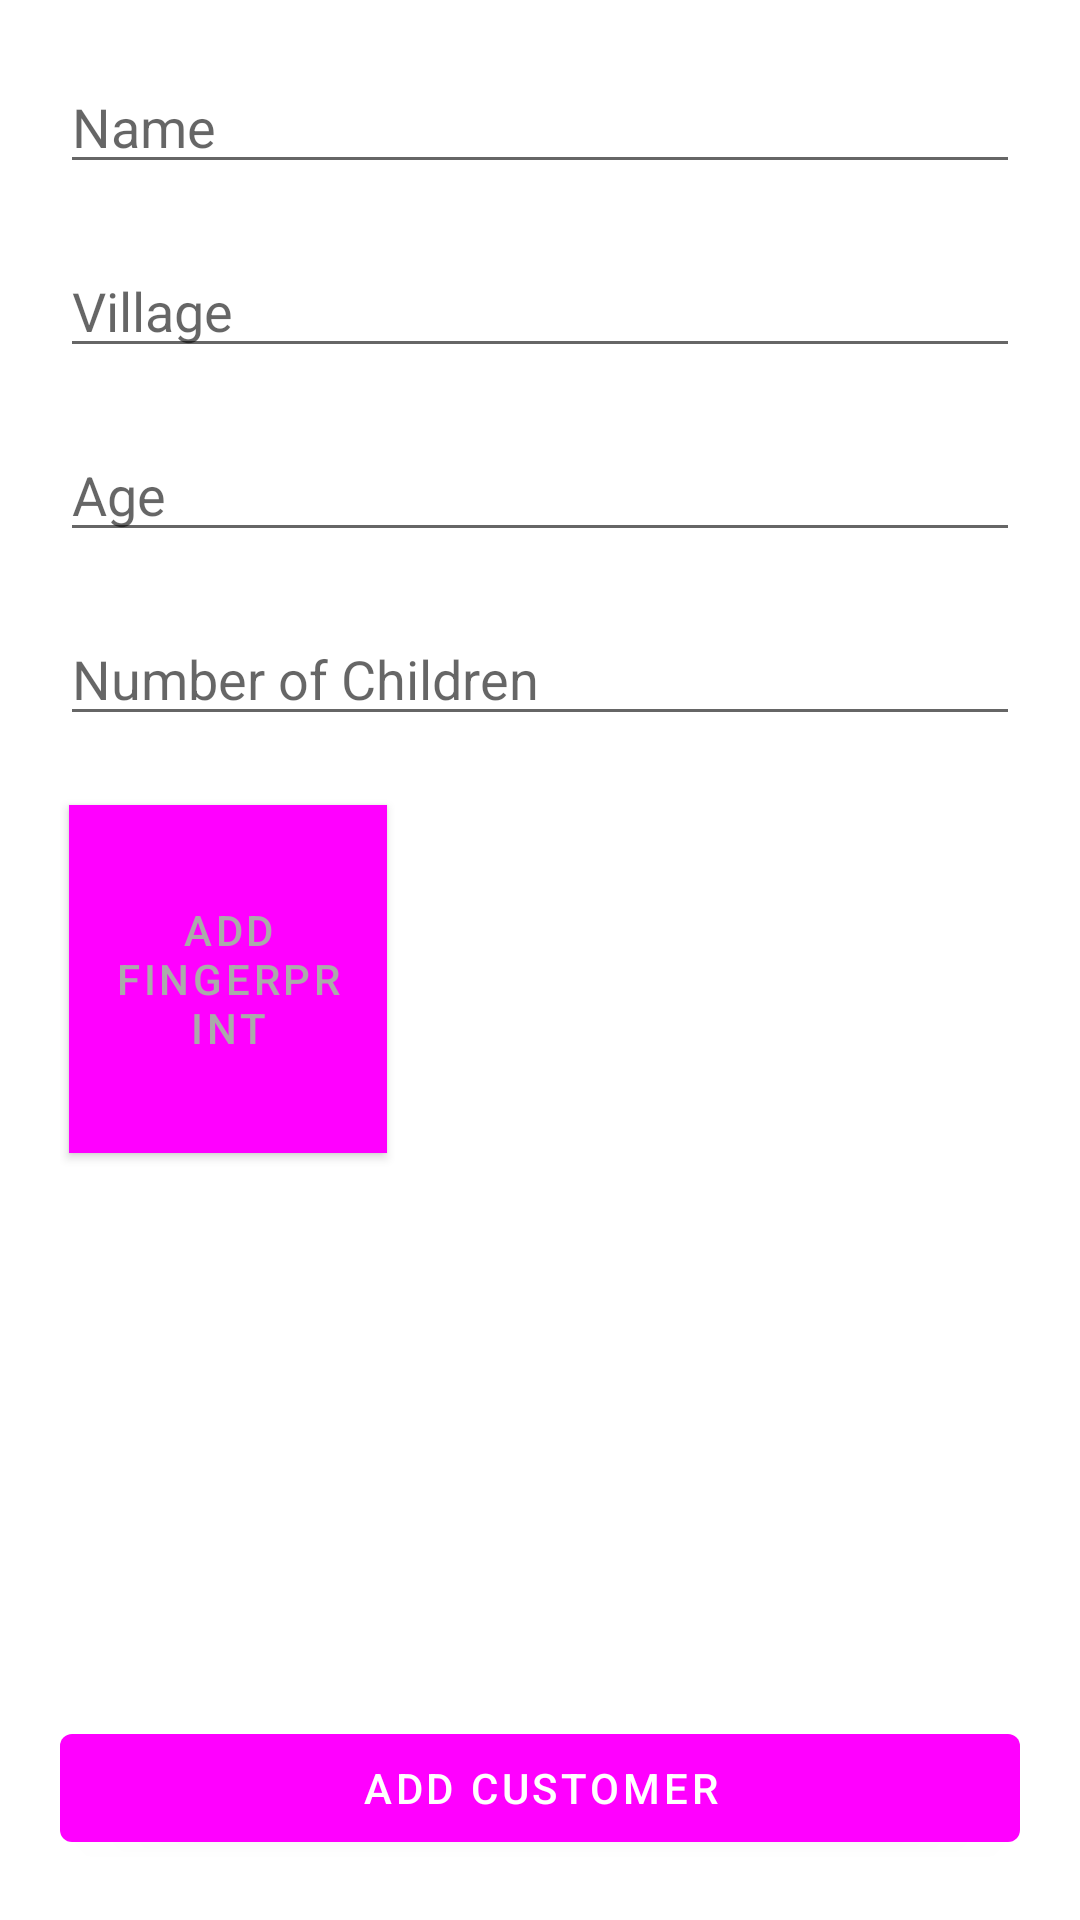

Layout XML and referenced resources for this Android screen:
<!-- AndroidManifest.xml: application theme Theme.Client_app -->
<!-- res/layout/activity_main.xml -->
<RelativeLayout xmlns:android="http://schemas.android.com/apk/res/android"
    xmlns:app="http://schemas.android.com/apk/res-auto"
    xmlns:tools="http://schemas.android.com/tools"
    android:layout_width="match_parent"
    android:layout_height="match_parent"
    android:padding="20dp"
    tools:context=".customerFormActivity">

    <LinearLayout
        android:layout_width="match_parent"
        android:layout_height="wrap_content"
        android:orientation="vertical">

        <com.google.android.material.textfield.TextInputEditText
            android:id="@+id/formTextFieldName"
            android:hint="@string/form_name"
            android:layout_marginBottom="20dp"
            android:layout_width="match_parent"
            android:layout_height="wrap_content" />

        <com.google.android.material.textfield.TextInputEditText
            android:id="@+id/formTextFieldVillage"
            android:hint="@string/form_village"
            android:layout_marginBottom="20dp"
            android:layout_width="match_parent"
            android:layout_height="wrap_content" />

        <com.google.android.material.textfield.TextInputEditText
            android:id="@+id/formTextFieldAge"
            android:hint="@string/form_age"
            android:layout_marginBottom="20dp"
            android:inputType="number"
            android:layout_width="match_parent"
            android:layout_height="wrap_content" />

        <com.google.android.material.textfield.TextInputEditText
            android:id="@+id/formTextFieldNumberOfChildren"
            android:hint="@string/form_number_of_children"
            android:layout_marginBottom="20dp"
            android:inputType="number"
            android:layout_width="match_parent"
            android:layout_height="wrap_content" />

        
        <LinearLayout
            android:layout_width="match_parent"
            android:layout_height="wrap_content"
            android:orientation="horizontal"
            android:layout_above="@id/formAddButton">

            <com.google.android.material.button.MaterialButton
                android:id="@+id/formAddFingerprint"
                android:layout_width="159dp"
                android:layout_height="122dp"
                android:layout_weight="1"
                android:background="@drawable/custom_button_border"
                android:text="@string/AddCustomerFingerprintButton"
                android:textColor="@android:color/darker_gray" />

            <ImageView
                android:id="@+id/imagePreview"
                android:layout_width="127dp"
                android:layout_height="122dp"
                android:layout_marginStart="8dp"
                android:layout_marginLeft="100dp"
                android:layout_marginTop="1dp"
                android:layout_marginEnd="120dp"
                android:layout_marginRight="120dp"
                android:layout_marginBottom="8dp"
                android:layout_weight="1"
                android:adjustViewBounds="true"
                android:scaleType="centerInside" />
        </LinearLayout>
    </LinearLayout>

    <com.google.android.material.button.MaterialButton
        android:id="@+id/formAddButton"
        android:text="@string/AddCustomerButton"
        android:layout_alignParentBottom="true"
        android:layout_width="match_parent"
        android:layout_height="wrap_content">
    </com.google.android.material.button.MaterialButton>

</RelativeLayout>
<!-- resources referenced by this layout -->
<resources>
  <!-- drawable custom_button_border (drawable) -->
  <?xml version="1.0" encoding="utf-8"?>
  <layer-list xmlns:android="http://schemas.android.com/apk/res/android">
      
      <item
          android:left="3dp"
          android:right="3dp"
          android:top="3dp"
          android:bottom="3dp">
          <shape android:shape="rectangle">
              <solid android:color="@android:color/white" />
              <stroke
                  android:width="2dp"
                  android:color="@android:color/black" />
          </shape>
      </item>
  </layer-list>
  <string name="AddCustomerButton">ADD CUSTOMER</string>
  <string name="AddCustomerFingerprintButton">add fingerprint</string>
  <string name="form_age">Age</string>
  <string name="form_name">Name</string>
  <string name="form_number_of_children">Number of Children</string>
  <string name="form_village">Village</string>
  <style name="Theme.Client_app" parent="Theme.MaterialComponents.DayNight.DarkActionBar">
          
          <item name="colorPrimary">@color/dark_olive_green</item>
          <item name="colorPrimaryVariant">@color/black</item>
          <item name="colorOnPrimary">@color/white</item>
          
          <item name="colorSecondary">@color/black</item>
          <item name="colorSecondaryVariant">@color/dark_gray</item>
          <item name="colorOnSecondary">@color/white</item>
          
          <item name="android:statusBarColor" tools:targetApi="l">?attr/colorPrimaryVariant</item>
          
      </style>
  <!-- not gathered from this repository: default colours our renderer supplied (Android Studio template values) -->
  <color name="black">#FF000000</color>
  <color name="white">#FFFFFFFF</color>
</resources>
